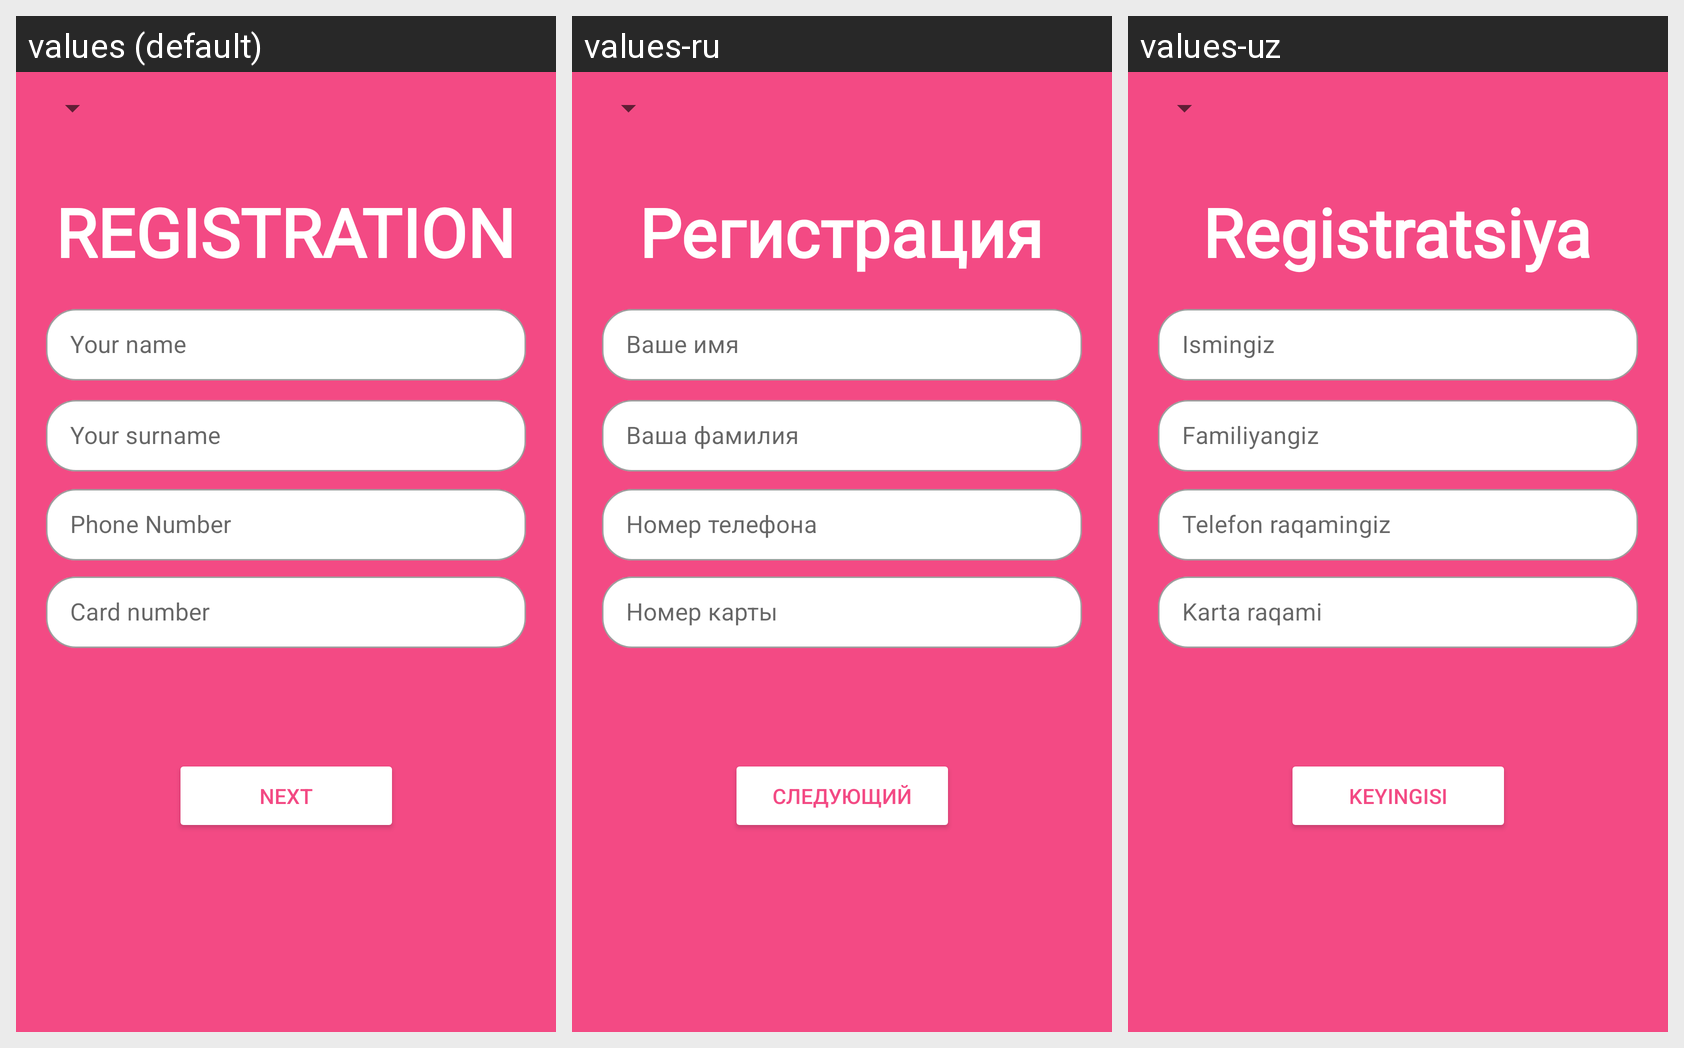

For this localized Android screen grid, give each drawn string resource with its value in every locale shown.
Android screen res/layout/activity_splash_screen.xml rendered under 3 locales, left to right: values (default), values-ru, values-uz. Device: Nexus 5 (rendered at 1080×1920; each locale shown at half size, 540×960, under a caption strip naming it); theme Theme.LibraryBsb.
Strings drawn on this screen, with the default value and each locale's value (text and hints the layout hard-codes, and strings that could not be matched under every locale, appear in the picture but are not listed):

reg
  values: REGISTRATION
  values-ru: Регистрация
  values-uz: Registratsiya

name_
  values: Your name
  values-ru: Ваше имя
  values-uz: Ismingiz

surname_
  values: Your surname
  values-ru: Bаша фамилия
  values-uz: Familiyangiz

number_
  values: Phone Number
  values-ru: Номер телефона
  values-uz: Telefon raqamingiz

card_
  values: Card number
  values-ru: Номер карты
  values-uz: Karta raqami

next_
  values: Next
  values-ru: Cледующий
  values-uz: Keyingisi
